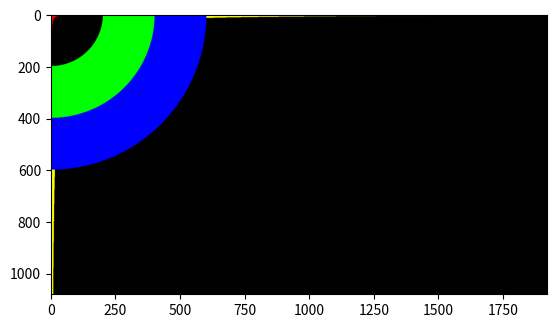

Source code (Python):
import numpy as np
from matplotlib import pyplot as plt

rowmax = 1079
colmax = 1919
radius_max = 1000
batas1 = int(0.2 * radius_max)
batas2 = int(0.4 * radius_max)
batas3 = int(0.6 * radius_max)
batas4 = int(8.8 * radius_max)

Gambar = np.zeros(shape=(rowmax+1, colmax+1, 3), dtype=np.int16)

for i in range(0, rowmax+1):
    for j in range(0, colmax+1):
        if (i**2+j**2) >= 0 and (i**2*j**2) < batas1**2:
            Gambar[i, j, 0] = 255
        elif (i**2+j**2) >= batas1**2 and (i**2+j**2) < batas2**2:
            Gambar[i, j, 1] = 255
        elif (i**2+j**2) >= batas2**2 and (i**2+j**2) < batas3**2:
            Gambar[i, j, 2] = 255
        elif (i**2+j**2) >= batas3**2 and (i**2*j**2) < batas4**2:
            Gambar[i, j, 0] = 255
            Gambar[i, j, 1] = 255
        elif (i**2+j**2) >= batas4**2 and (i**2+i**2) < radius_max**2:
            Gambar[i, j, 0] = 255
            Gambar[i, j, 2] = 255

plt.figure()
plt.imshow(Gambar)
plt.show()